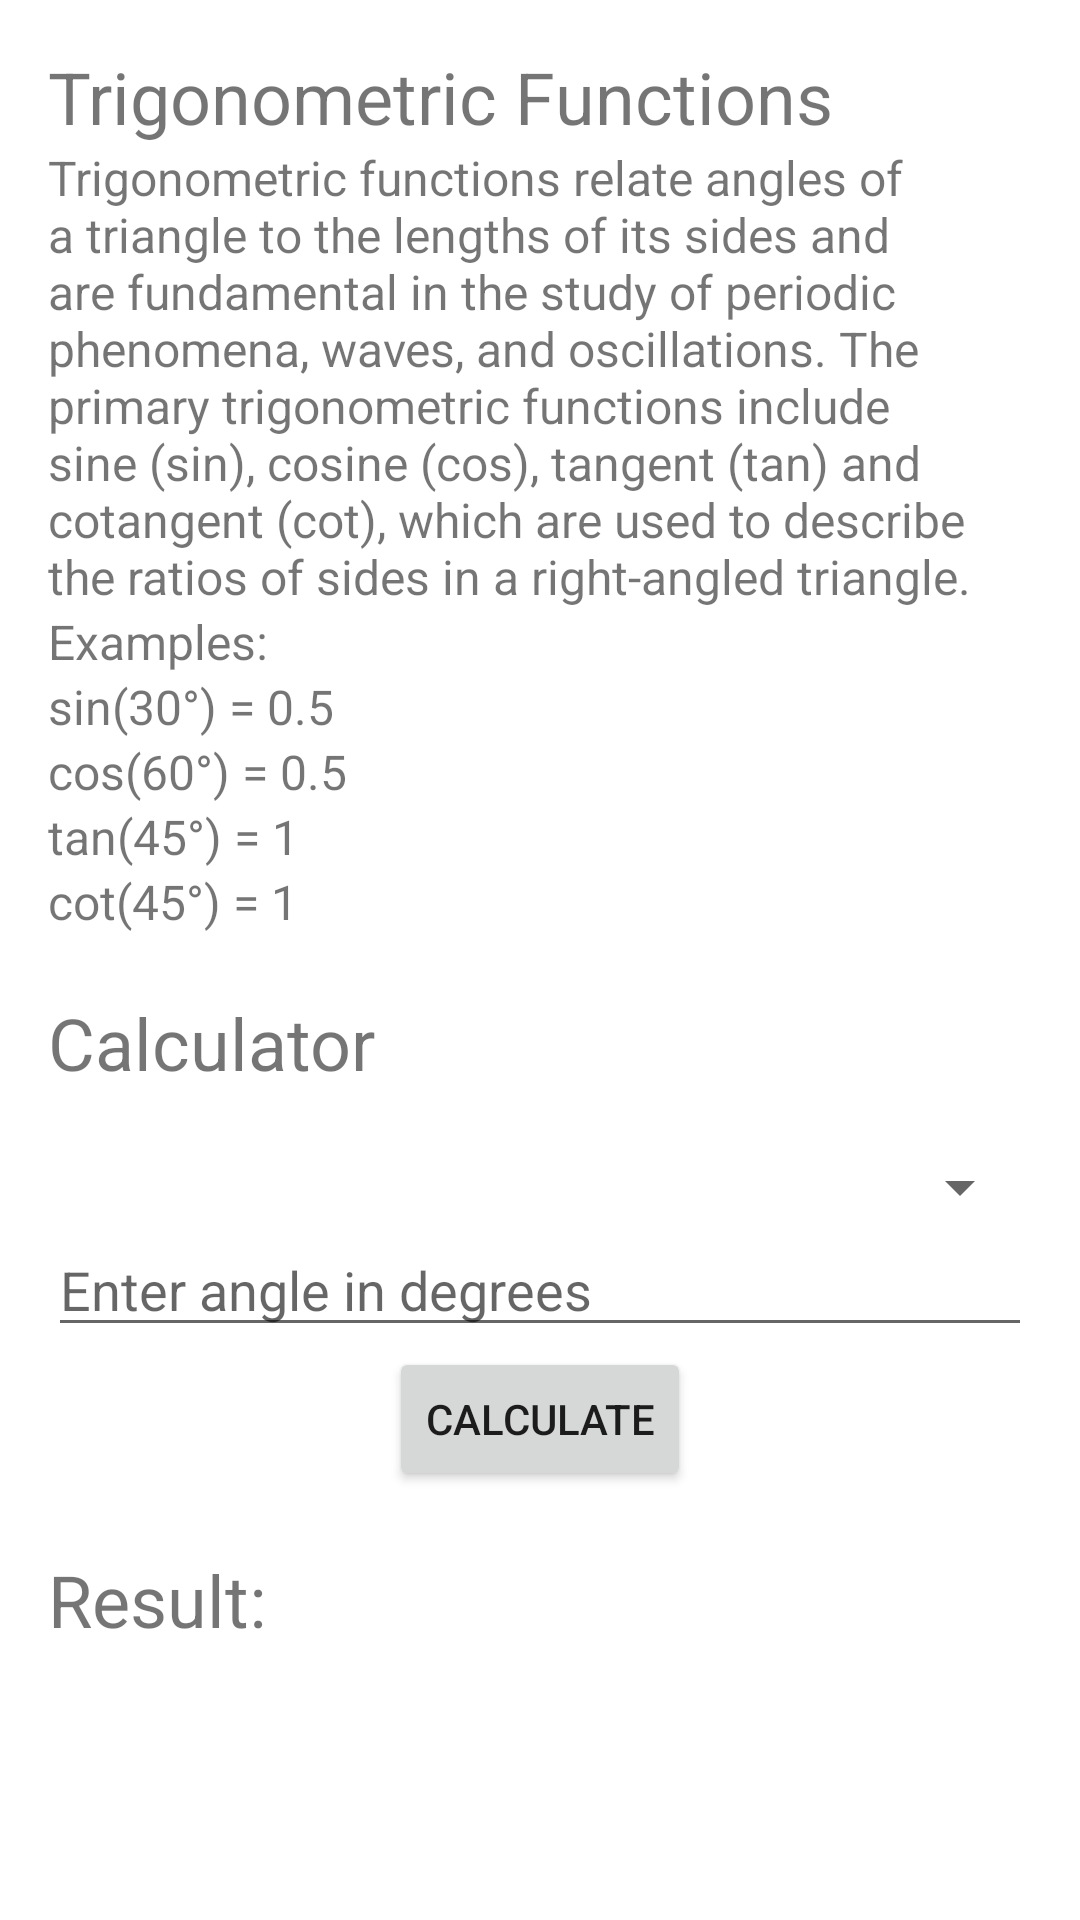

Layout XML and referenced resources for this Android screen:
<!-- AndroidManifest.xml: application theme Theme.PROJECT1_EGE -->
<!-- res/layout/trigonometric_activity.xml -->
<?xml version="1.0" encoding="utf-8"?>

<ScrollView
    xmlns:android="http://schemas.android.com/apk/res/android"
    android:layout_width="match_parent"
    android:layout_height="match_parent"
    android:padding="16dp">

    <LinearLayout
        android:layout_width="match_parent"
        android:layout_height="wrap_content"
        android:orientation="vertical">

        <TextView
            android:id="@+id/titleText"
            android:layout_width="wrap_content"
            android:layout_height="wrap_content"
            android:text="Trigonometric Functions"
            android:textSize="24sp" />

        <TextView
            android:id="@+id/textView3"
            android:layout_width="match_parent"
            android:layout_height="wrap_content"
            android:textSize="16sp"
            android:text="@string/def_trig" />

        <TextView
            android:id="@+id/textView4"
            android:layout_width="match_parent"
            android:layout_height="wrap_content"
            android:textSize="16sp"
            android:text="Examples:" />

        <TextView
            android:id="@+id/textView5"
            android:layout_width="match_parent"
            android:layout_height="wrap_content"
            android:text="sin(30°) = 0.5"
            android:textSize="16sp" />

        <TextView
            android:id="@+id/textView6"
            android:layout_width="match_parent"
            android:layout_height="wrap_content"
            android:text="cos(60°) = 0.5"
            android:textSize="16sp" />

        <TextView
            android:id="@+id/textView7"
            android:layout_width="match_parent"
            android:layout_height="wrap_content"
            android:text="tan(45°) = 1"
            android:textSize="16sp" />

        <TextView
            android:id="@+id/textView8"
            android:layout_width="match_parent"
            android:layout_height="wrap_content"
            android:text="cot(45°) = 1"
            android:textSize="16sp" />

        <TextView
            android:id="@+id/titleText2"
            android:layout_width="wrap_content"
            android:layout_height="wrap_content"
            android:layout_marginTop="60px"
            android:text="Calculator"
            android:textSize="24sp" />

        <Spinner
            android:id="@+id/functionSpinner"
            android:layout_width="match_parent"
            android:layout_height="wrap_content"
            android:layout_marginTop="20dp" />

        <EditText
            android:id="@+id/angleInput"
            android:layout_width="match_parent"
            android:layout_height="wrap_content"
            android:inputType="numberDecimal"
            android:hint="Enter angle in degrees" />

        <Button
            android:id="@+id/calculateButton"
            android:layout_width="wrap_content"
            android:layout_height="wrap_content"
            android:layout_gravity="center_horizontal"
            android:text="Calculate" />

        <TextView
            android:id="@+id/resultText"
            android:layout_width="wrap_content"
            android:layout_height="wrap_content"
            android:textSize="24sp"
            android:text="Result: "
            android:layout_marginTop="20dp"/>
    </LinearLayout>
</ScrollView>
<!-- resources referenced by this layout -->
<resources>
  <string name="def_trig">Trigonometric functions relate angles of a triangle to the lengths of its sides and are fundamental in the study of periodic phenomena, waves, and oscillations. The primary trigonometric functions include sine (sin), cosine (cos), tangent (tan) and cotangent (cot), which are used to describe the ratios of sides in a right-angled triangle.</string>
  <style name="Theme.PROJECT1_EGE" parent="Theme.MaterialComponents.DayNight.DarkActionBar">
          
          <item name="colorPrimary">@color/purple_500</item>
          <item name="colorPrimaryVariant">@color/purple_700</item>
          <item name="colorOnPrimary">@color/white</item>
          
          <item name="colorSecondary">@color/teal_200</item>
          <item name="colorSecondaryVariant">@color/teal_700</item>
          <item name="colorOnSecondary">@color/black</item>
          
          <item name="android:statusBarColor">?attr/colorPrimaryVariant</item>
          
      </style>
  <!-- not gathered from this repository: default colours our renderer supplied (Android Studio template values) -->
  <color name="purple_500">#FF6200EE</color>
  <color name="purple_700">#FF3700B3</color>
  <color name="teal_200">#FF03DAC5</color>
  <color name="teal_700">#FF018786</color>
  <color name="black">#FF000000</color>
  <color name="white">#FFFFFFFF</color>
</resources>
